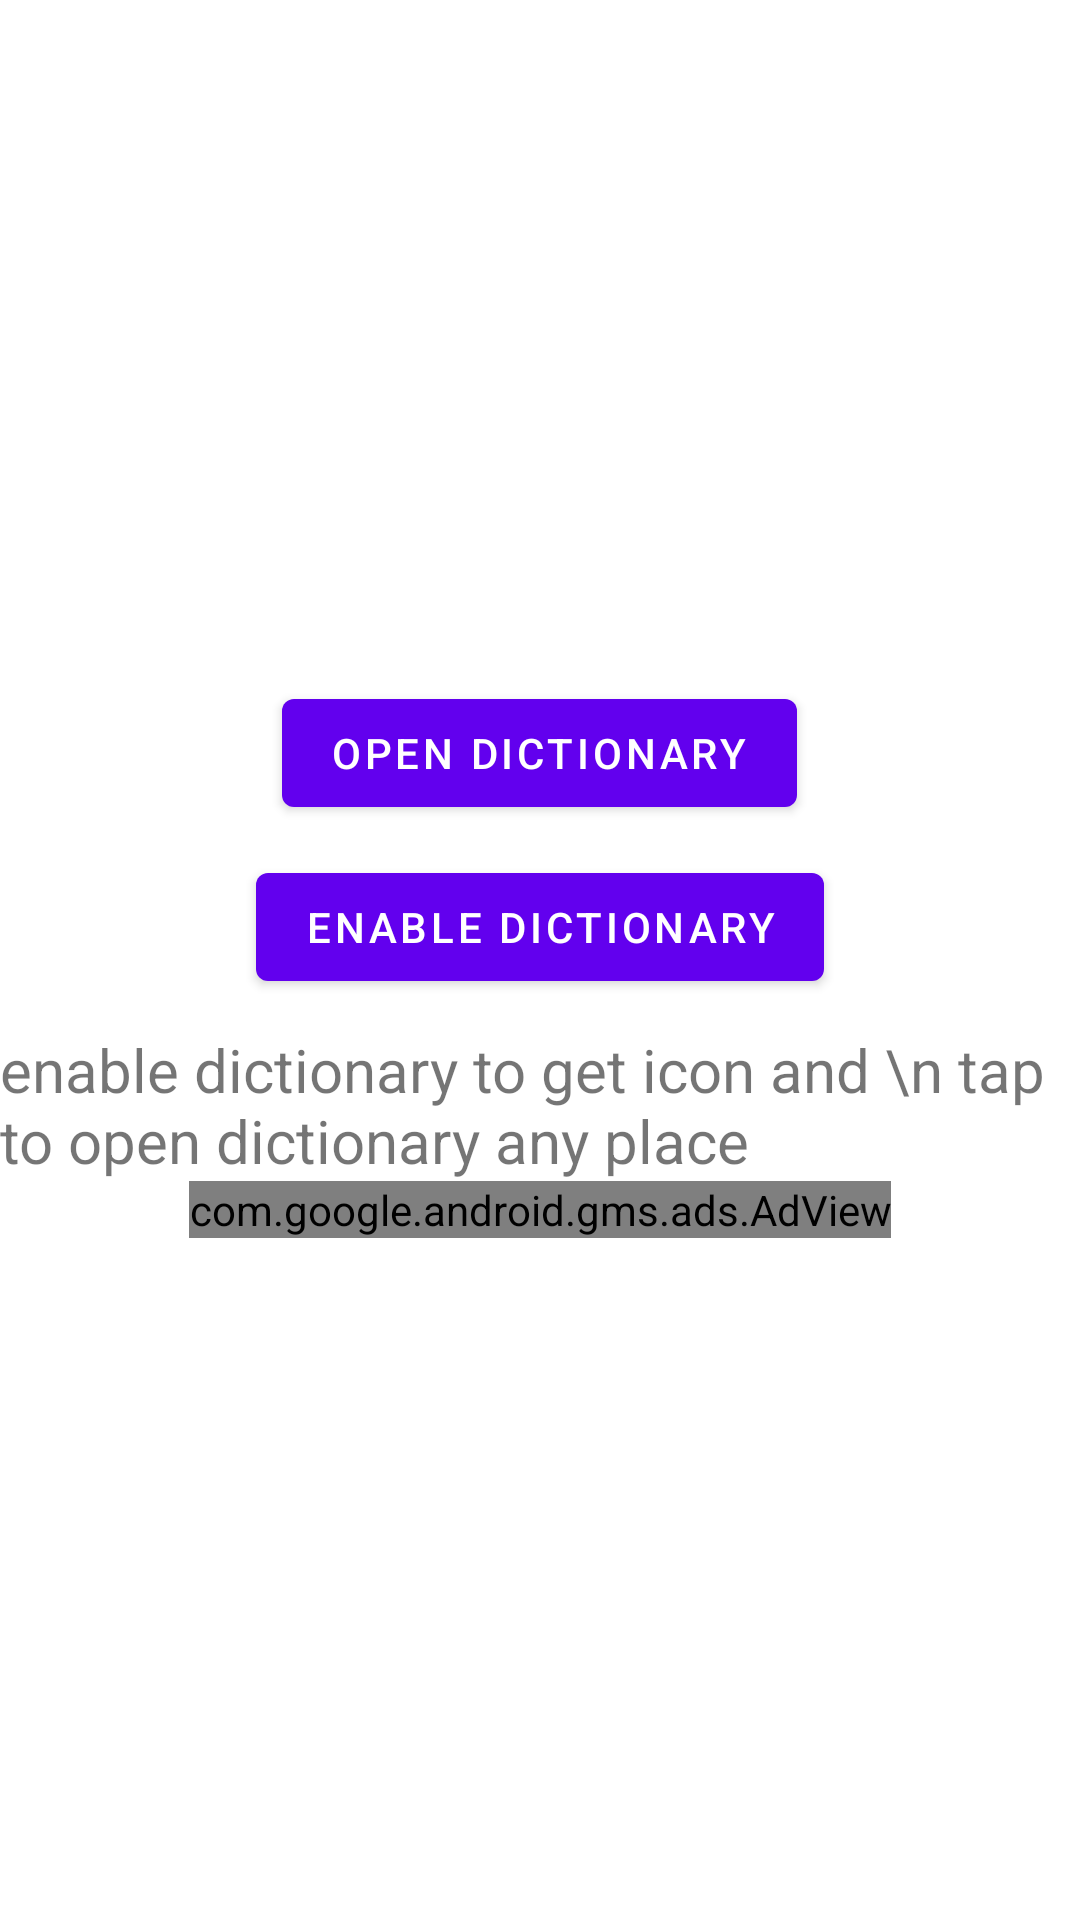

The Android layout XML behind this screen, and the referenced resources:
<!-- AndroidManifest.xml: application theme Theme.Tamildictionary -->
<!-- res/layout/activity_main.xml -->
<?xml version="1.0" encoding="utf-8"?>
<LinearLayout xmlns:ads="http://schemas.android.com/apk/res-auto"
    xmlns:android="http://schemas.android.com/apk/res/android"
    xmlns:tools="http://schemas.android.com/tools"
    android:layout_width="match_parent"
    android:layout_height="match_parent"
    android:gravity="center"
    android:orientation="vertical"
    tools:context=".MainActivity">

    <Button
        android:layout_marginBottom="10dp"
        android:id="@+id/opendic"
        android:layout_width="wrap_content"
        android:layout_height="wrap_content"
        android:text="open dictionary"
        android:textColor="@color/white"
        tools:layout_editor_absoluteX="83dp"
        tools:layout_editor_absoluteY="310dp"
        tools:ignore="MissingConstraints" />


    <Button
        android:id="@+id/btnmain"
        android:layout_width="wrap_content"
        android:layout_height="wrap_content"
        android:text="enable dictionary"
        android:textColor="@color/white"
        tools:layout_editor_absoluteX="83dp"
        tools:layout_editor_absoluteY="310dp"
        tools:ignore="MissingConstraints" />

    <TextView
        android:layout_marginTop="10dp"
        android:textSize="20dp"
        android:layout_width="wrap_content"
        android:layout_height="wrap_content"
        android:text="enable dictionary to get icon and \n tap to open dictionary any place" />

    <com.google.android.gms.ads.AdView
        android:id="@+id/adView"
        android:layout_width="wrap_content"
        android:layout_height="wrap_content"
        android:layout_alignParentBottom="true"
        android:layout_centerHorizontal="true"
        ads:adSize="BANNER"
        ads:adUnitId="@string/banner_ad_unit_id" />

</LinearLayout>
<!-- resources referenced by this layout -->
<resources>
  <string name="banner_ad_unit_id">ca-app-pub-6812988945725571/2978925786</string>
  <style name="Theme.Tamildictionary" parent="Theme.MaterialComponents.DayNight.DarkActionBar">
          
          <item name="colorPrimary">@color/purple_500</item>
          <item name="colorPrimaryVariant">@color/purple_700</item>
          <item name="colorOnPrimary">@color/white</item>
          
          <item name="colorSecondary">@color/teal_200</item>
          <item name="colorSecondaryVariant">@color/teal_700</item>
          <item name="colorOnSecondary">@color/black</item>
          
          <item name="android:statusBarColor" tools:targetApi="l">?attr/colorPrimaryVariant</item>
          
      </style>
  <!-- not gathered from this repository: default colours our renderer supplied (Android Studio template values) -->
  <color name="purple_500">#FF6200EE</color>
  <color name="purple_700">#FF3700B3</color>
  <color name="teal_200">#FF03DAC5</color>
  <color name="teal_700">#FF018786</color>
  <color name="black">#FF000000</color>
  <color name="white">#FFFFFFFF</color>
</resources>
